Labelled photos from "images_256", an image-classification folder in Do-Trung-Quan/DO-AN-TOT-NGHIEP-E22-T02. The possible labels are: STB, normal, silicosis.

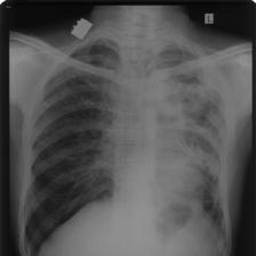
Label: STB

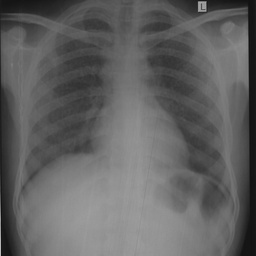
Label: silicosis

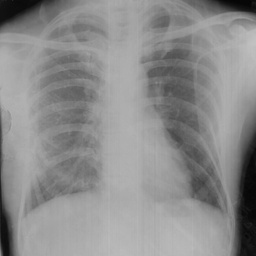
Label: normal

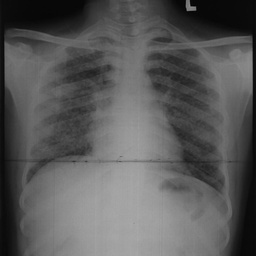
Label: STB

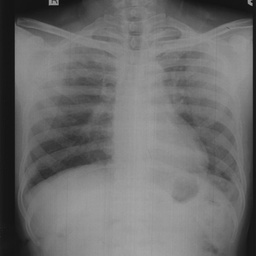
Label: silicosis

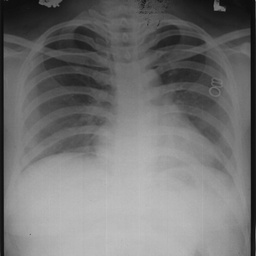
Label: normal
